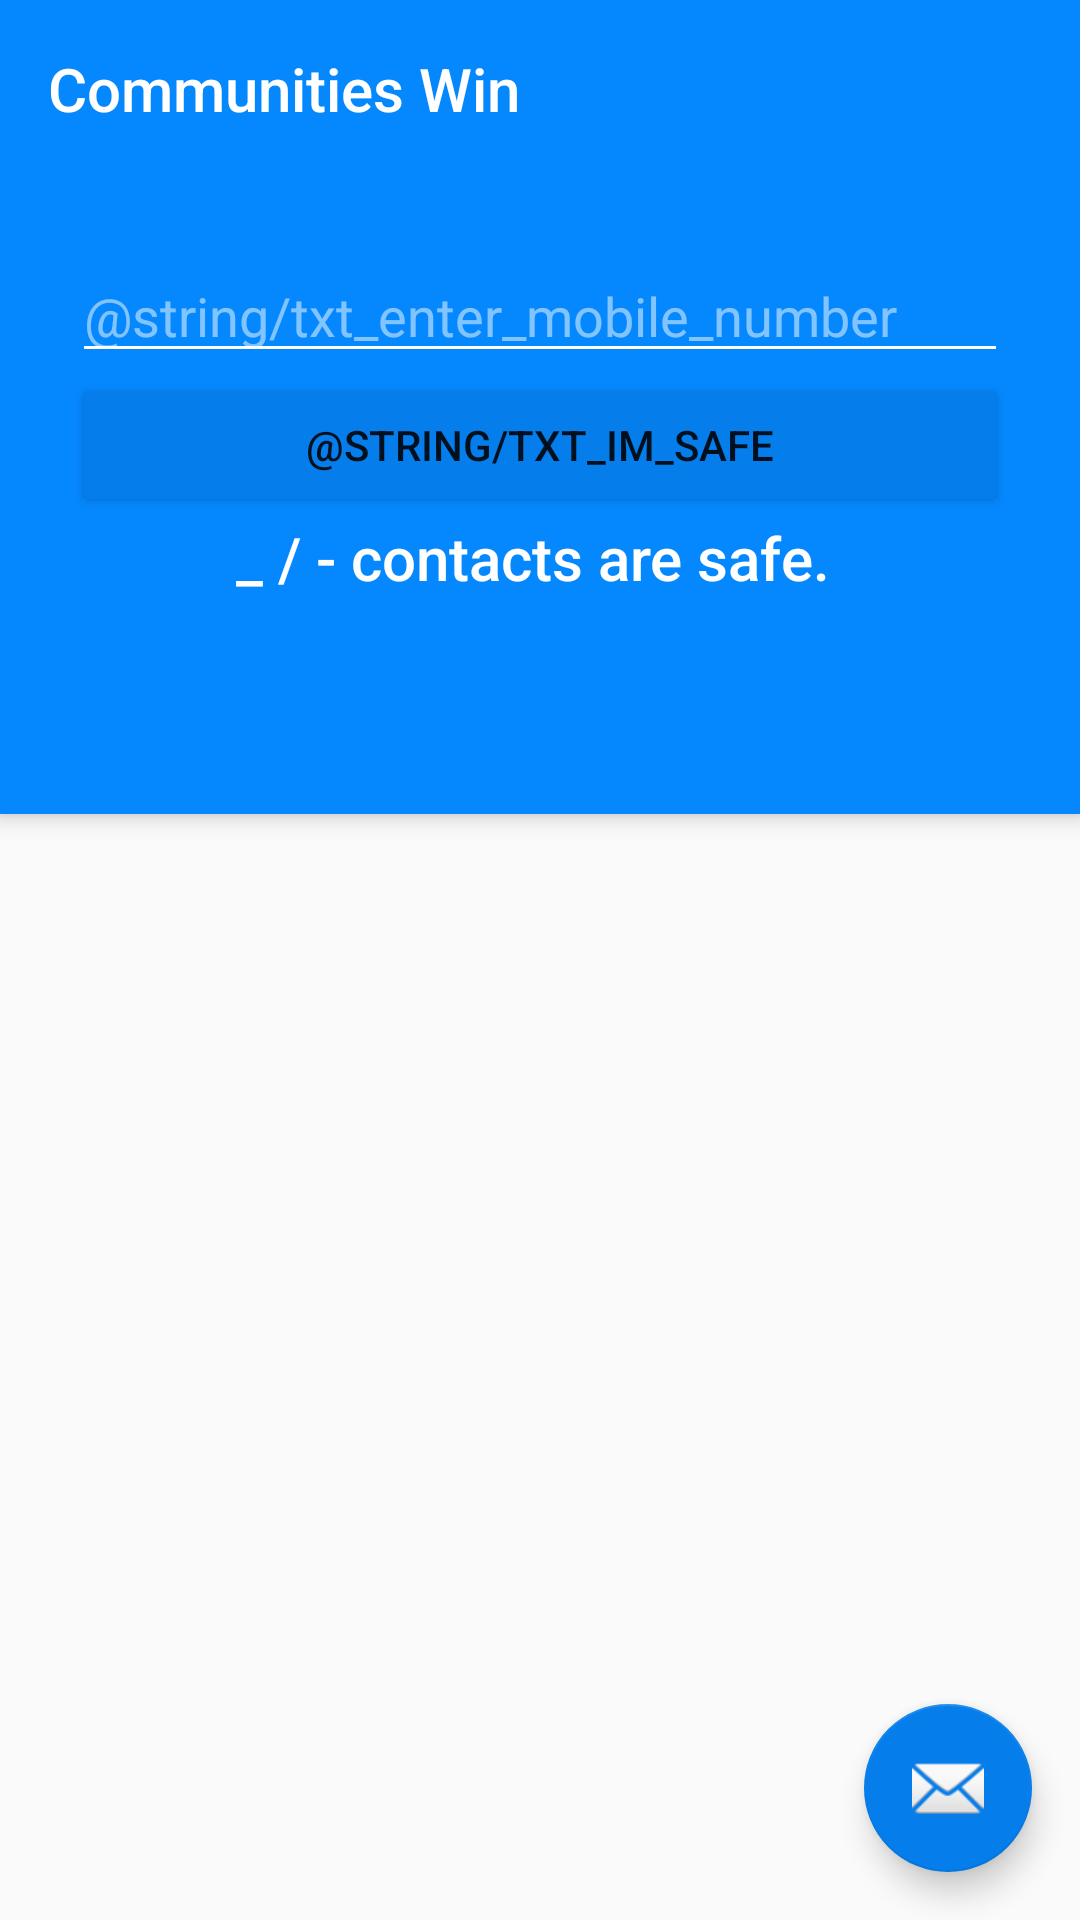

Produce the Android XML layout that renders to this screen, including the resource entries it uses.
<!-- AndroidManifest.xml: application theme AppTheme -->
<!-- res/layout/activity_contact_safety.xml -->
<?xml version="1.0" encoding="utf-8"?>
<androidx.coordinatorlayout.widget.CoordinatorLayout xmlns:android="http://schemas.android.com/apk/res/android"
    xmlns:app="http://schemas.android.com/apk/res-auto"
    xmlns:tools="http://schemas.android.com/tools"
    android:layout_width="match_parent"
    android:layout_height="match_parent"
    tools:context=".ui_activities.ContactSafety">

    <com.google.android.material.appbar.AppBarLayout
        android:layout_width="match_parent"
        android:layout_height="wrap_content"
        android:theme="@style/AppTheme.AppBarOverlay">

        <TextView
            android:id="@+id/title"
            android:layout_width="wrap_content"
            android:layout_height="wrap_content"
            android:gravity="center"
            android:minHeight="?actionBarSize"
            android:padding="@dimen/appbar_padding"
            android:text="@string/app_name"
            android:textAppearance="@style/TextAppearance.Widget.AppCompat.Toolbar.Title" />

        <androidx.appcompat.widget.LinearLayoutCompat
            android:layout_width="match_parent"
            android:layout_height="match_parent"
            android:layout_margin="16dp"
            android:orientation="vertical">
            <LinearLayout
                android:layout_width="match_parent"
                android:layout_height="wrap_content"
                android:orientation="vertical"
                android:layout_margin="8dp">
                <androidx.appcompat.widget.AppCompatEditText
                    android:id="@+id/et_mobile_number"
                    android:layout_width="match_parent"
                    android:layout_height="match_parent"
                    android:hint="@string/txt_enter_mobile_number"/>
                <androidx.appcompat.widget.AppCompatButton
                    android:id="@+id/btn_upload_im_safe"
                    android:layout_width="match_parent"
                    android:layout_height="wrap_content"
                    android:text="@string/txt_im_safe"
                    android:onClick="uploadImSafeAction"/>
                <androidx.appcompat.widget.AppCompatTextView
                    android:id="@+id/tv_show_safe_count"
                    android:layout_width="match_parent"
                    android:layout_height="wrap_content"
                    android:text="@string/txt_safe_users"
                    style="@style/TextAppearance.AppCompat.Title"
                    android:textAlignment="center"/>
            </LinearLayout>

        </androidx.appcompat.widget.LinearLayoutCompat>

        <com.google.android.material.tabs.TabLayout
            android:id="@+id/tabs"
            android:layout_width="match_parent"
            android:layout_height="wrap_content"
            android:background="?attr/colorPrimary" />
    </com.google.android.material.appbar.AppBarLayout>

    <androidx.viewpager.widget.ViewPager
        android:id="@+id/view_pager"
        android:layout_width="match_parent"
        android:layout_height="match_parent"
        app:layout_behavior="@string/appbar_scrolling_view_behavior" />

    <com.google.android.material.floatingactionbutton.FloatingActionButton
        android:id="@+id/fab"
        android:layout_width="wrap_content"
        android:layout_height="wrap_content"
        android:layout_gravity="bottom|end"
        android:layout_margin="@dimen/fab_margin"
        app:srcCompat="@android:drawable/ic_dialog_email" />
</androidx.coordinatorlayout.widget.CoordinatorLayout>
<!-- resources referenced by this layout -->
<resources>
  <dimen name="appbar_padding">16dp</dimen>
  <dimen name="fab_margin">16dp</dimen>
  <string name="app_name">Communities Win</string>
  <string name="txt_safe_users">"_ / - contacts are safe. "</string>
  <style name="AppTheme.AppBarOverlay" parent="ThemeOverlay.AppCompat.Dark.ActionBar" />
  <style name="AppTheme" parent="Theme.AppCompat.Light">
          
          <item name="colorPrimary">@color/colorFriendsPrimary</item>
          <item name="colorPrimaryDark">@color/colorFriendsDark</item>
          <item name="colorAccent">@color/colorFriendsAccent</item>
          <item name="buttonStyle">@style/Widget.AppCompat.Button.Colored</item>
          <item name="imageButtonStyle">@style/Widget.AppCompat.Button.Colored</item>
      </style>
  <color name="colorFriendsPrimary">#0588FE</color>
  <color name="colorFriendsDark">#800588FE</color>
  <color name="colorFriendsAccent">#057DEA</color>
</resources>
